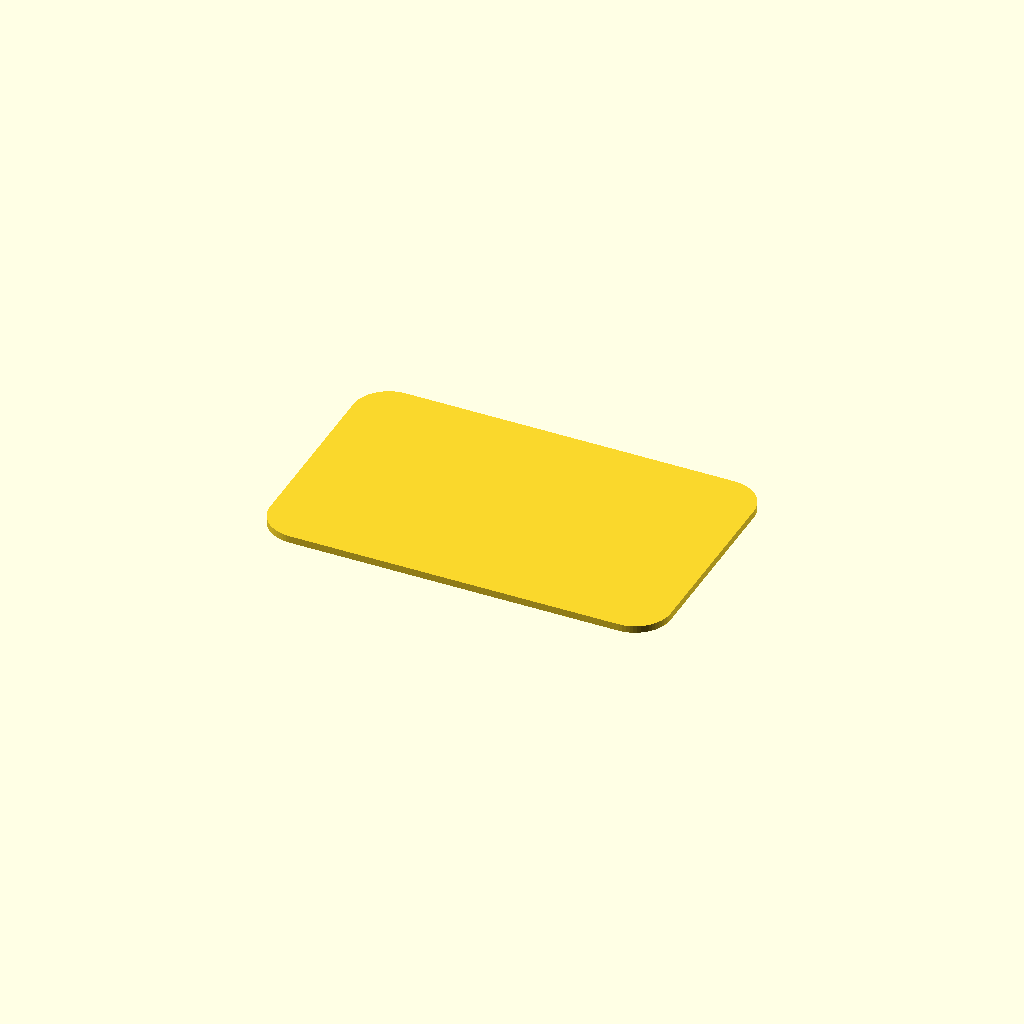
Cell 1 — every parameter at its default value.
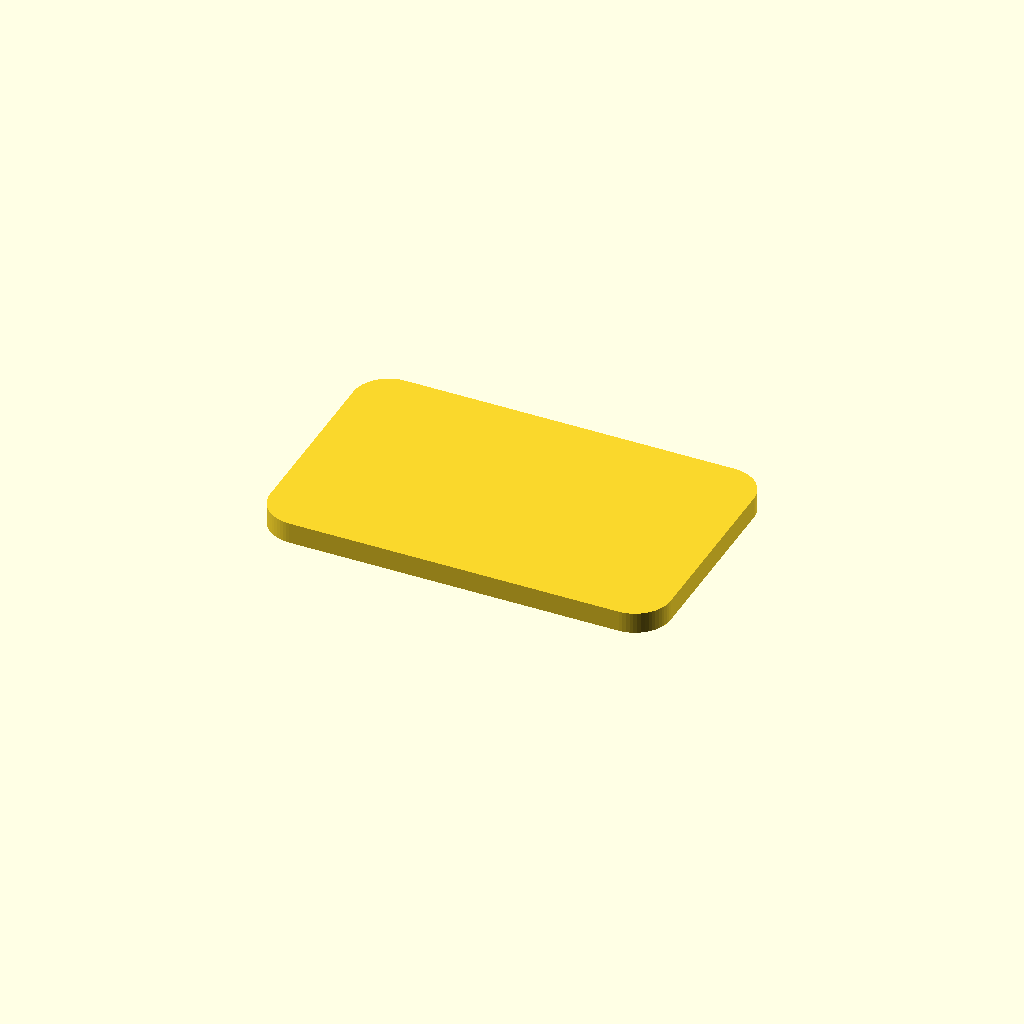
Cell 2: the same model with thickness_mm = 15.
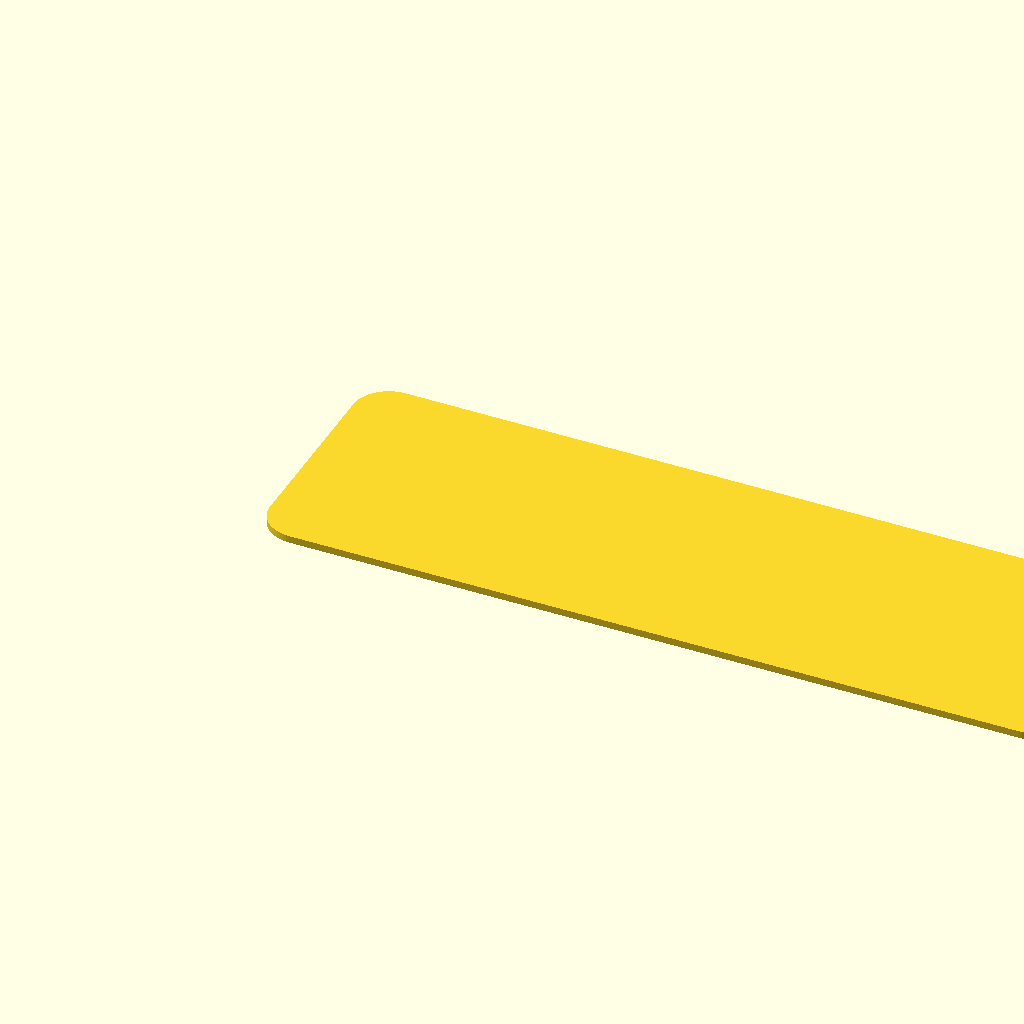
Cell 3: the same model with outer_width_in = 22.5.
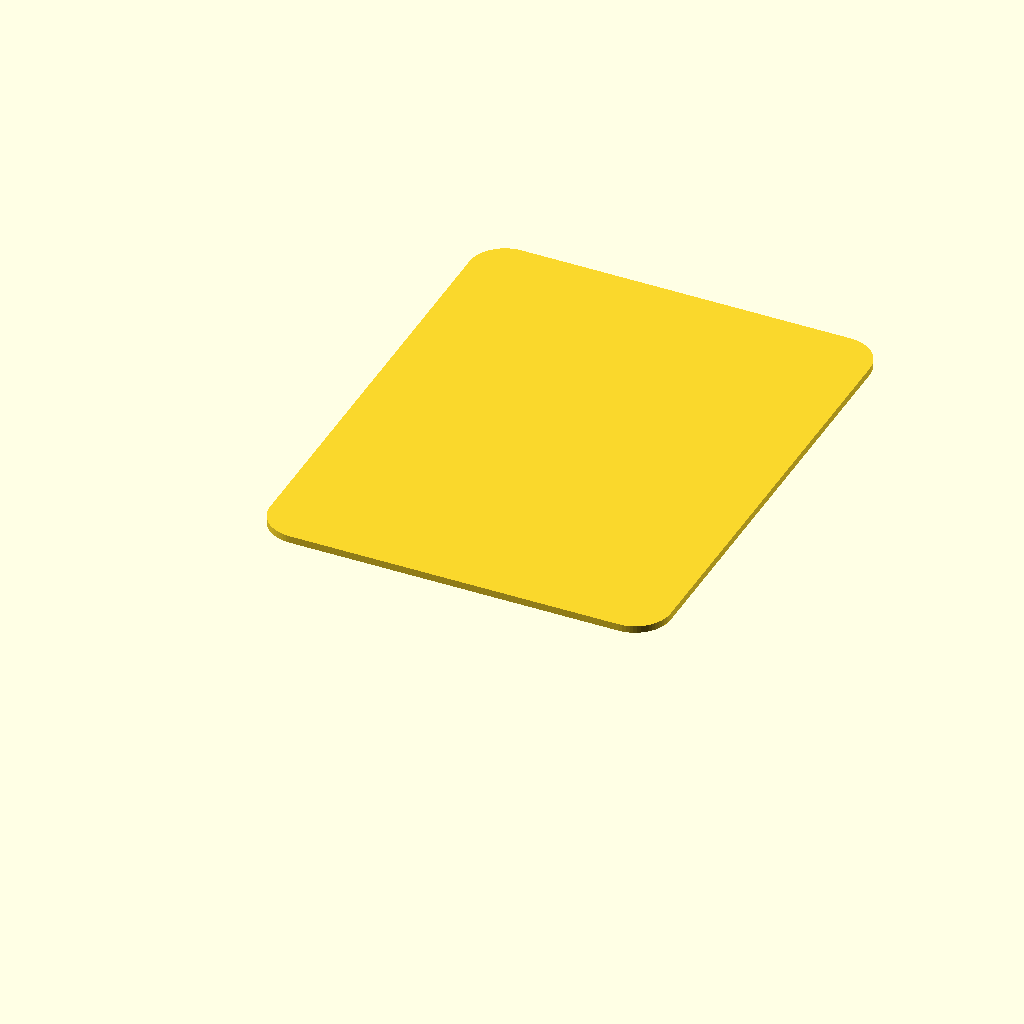
Cell 4: the same model with outer_height_in = 14.
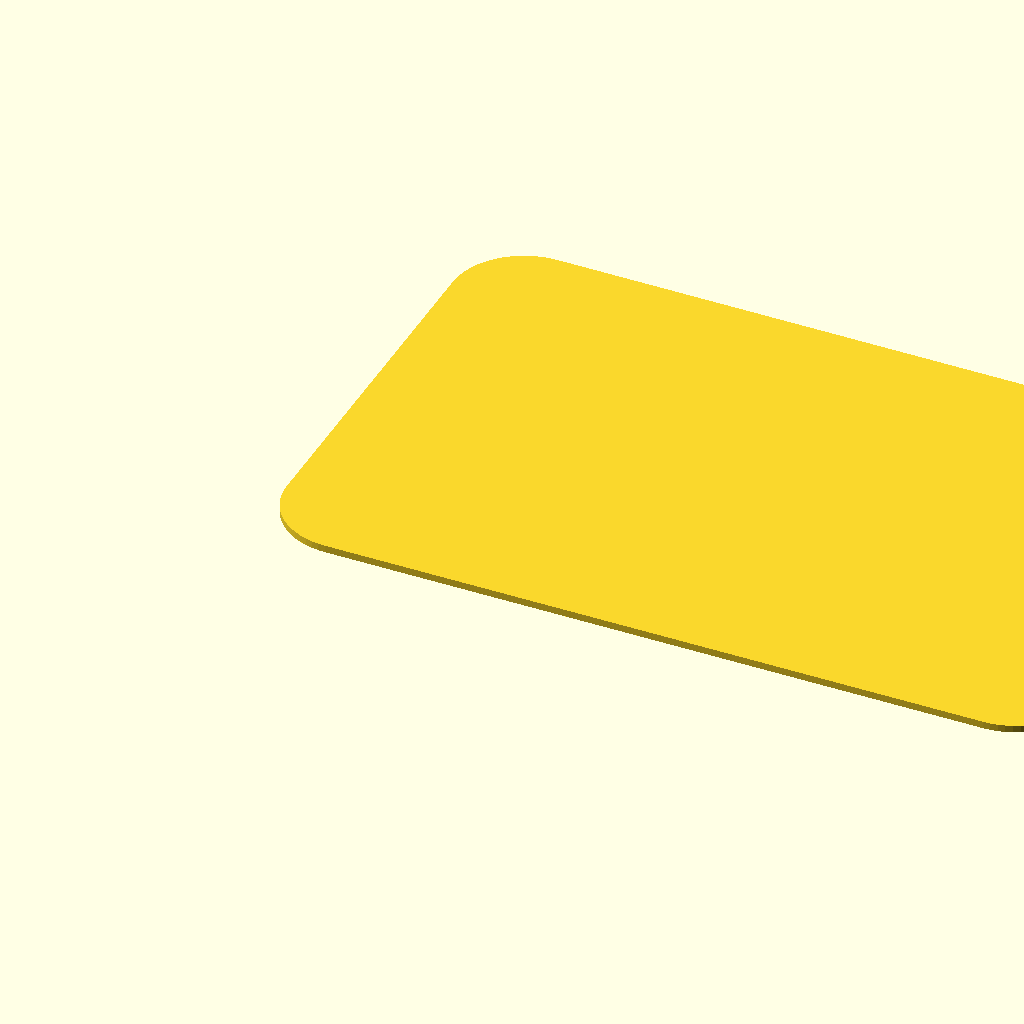
Cell 5 — IN_TO_MM set to 50.8, the other parameters unchanged.
All cells are drawn from one camera (rotation 55°, 0°, 25°, orthographic, colour scheme Cornfield), so only the parameter changes between them.
Source of the model, projects/tinyland-playset-kitchen/fridge-rack-board/fridge-rack-board.scad:
// Tiny Land fridge rack — plain flat rounded board, the "upgrade" on the
// original playset's flat wood shelves. Standalone, printable file.
// View > Show Customizer for sliders.
use <model-forge/board.scad>

/* [Size — inches] */
outer_width_in   = 11.25;
outer_height_in  = 7;
corner_radius_in = 1;

/* [Thickness] */
thickness_mm = 5.08; // [1:0.1:15]  settable independently

IN_TO_MM = 25.4;

rounded_board(
  outer_width   = outer_width_in * IN_TO_MM,
  outer_height  = outer_height_in * IN_TO_MM,
  corner_radius = corner_radius_in * IN_TO_MM,
  thickness     = thickness_mm
);
Parameter table extracted from the source (name, type, default, range or options):
outer_width_in: number, default 11.25
outer_height_in: number, default 7
corner_radius_in: number, default 1
thickness_mm: number, default 5.08, range 1 to 15, step 0.1
IN_TO_MM: number, default 25.4
